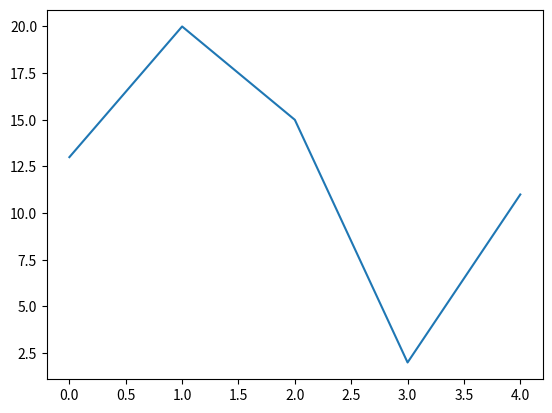

Recreate this plot in Python.
from math import sin
import random
import matplotlib.pyplot as plt

randlist = []
xs = []

def testGraph():
    plt.plot(xs, randlist)
    plt.show()

for i in range(0,5):
    n = random.randint(1,30)
    randlist.append(n)

for num in range(0, len(randlist)):
    xs.append(num)
print(randlist)
print(xs)

def doMath():
    average = sum(randlist) / len(randlist)
    return average



#print(f'List of numbers = {randlist}')
#print(f'Average of these numbers = {doMath()}')
testGraph()
